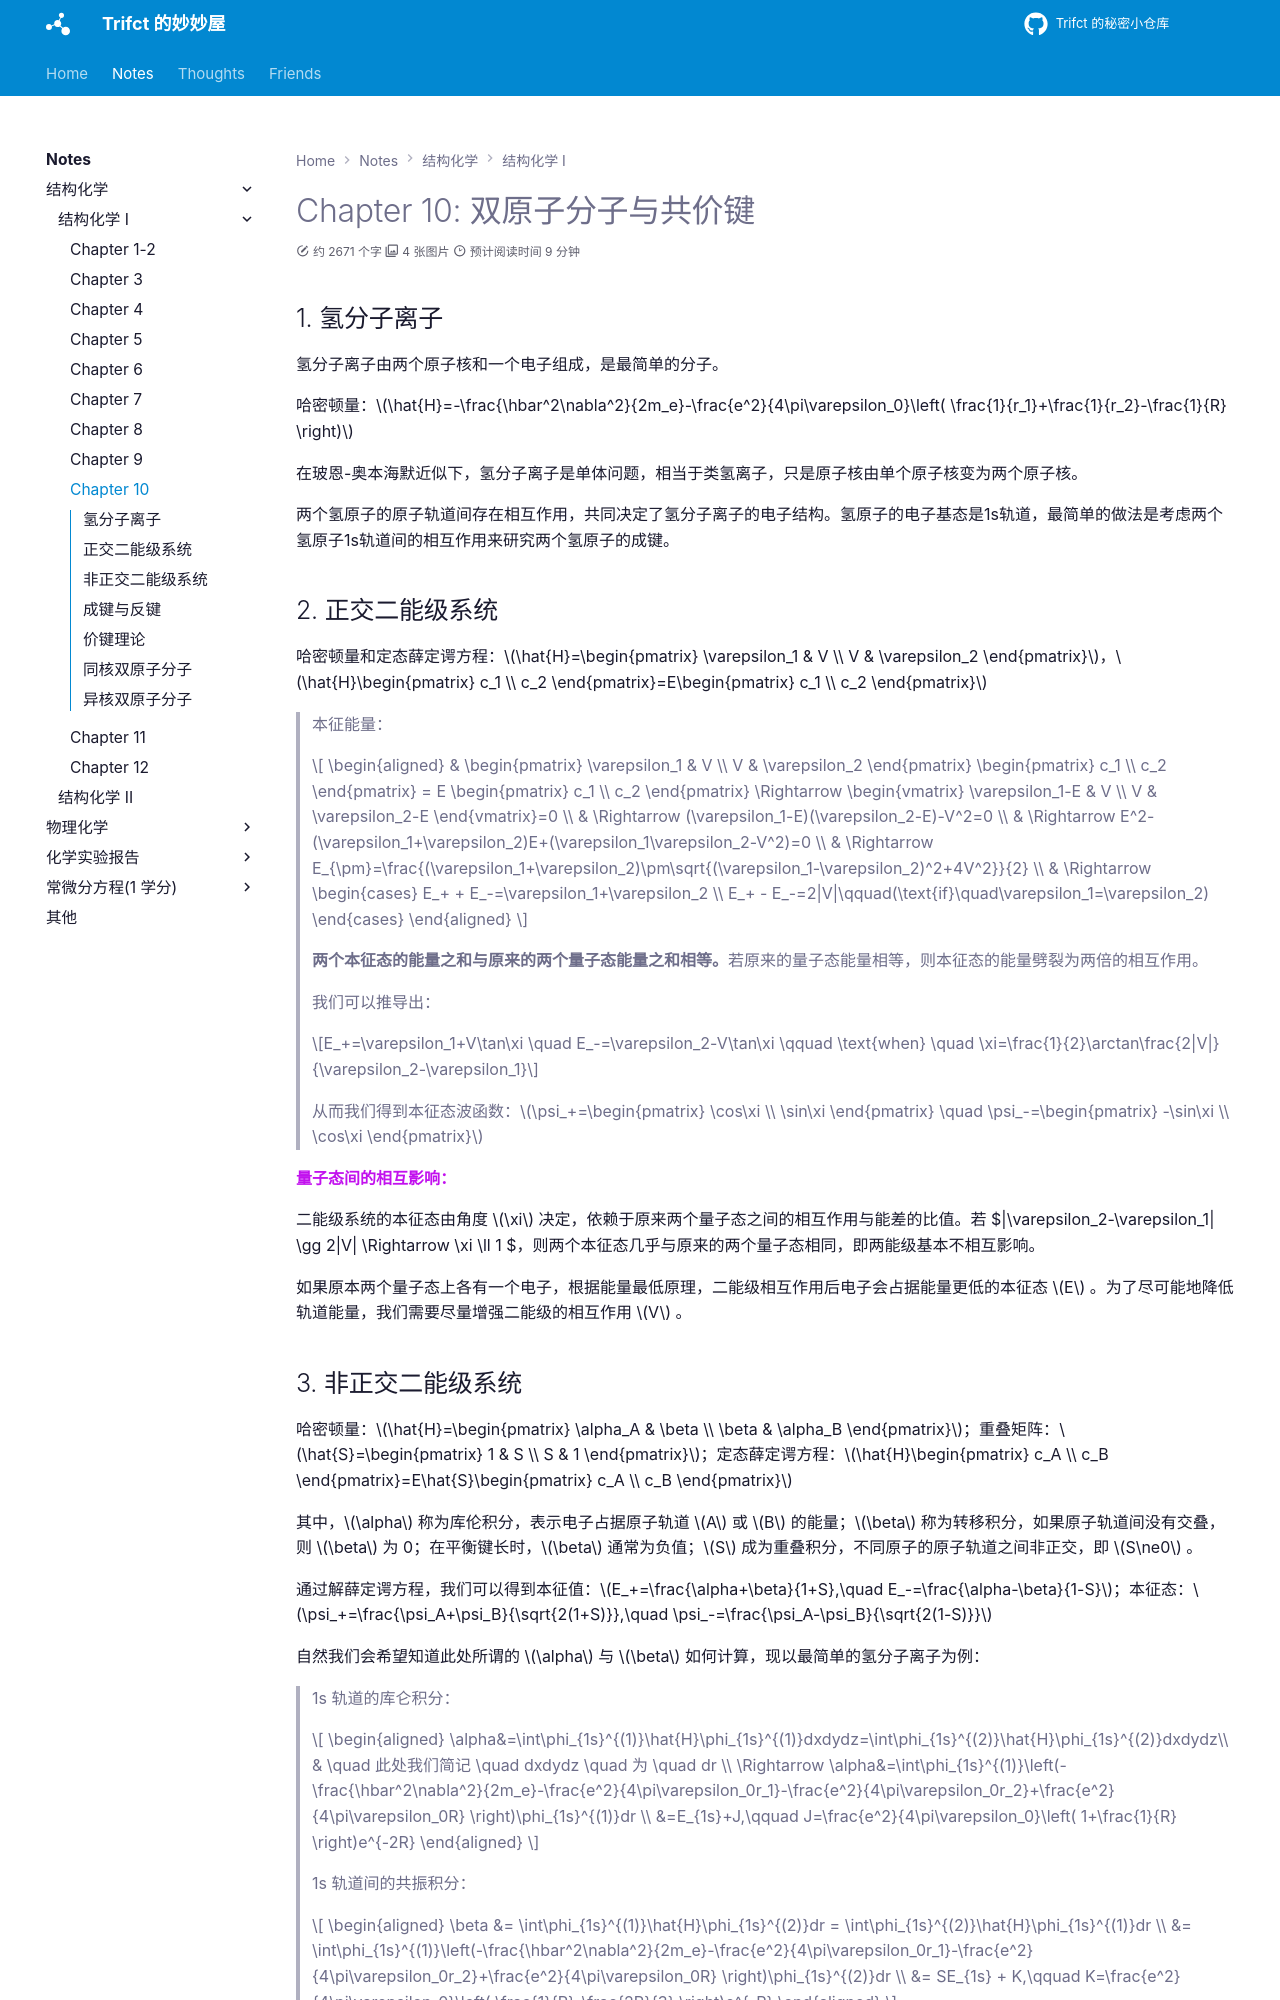

repository: Trifct/Learning · page: notes/结构化学/结构化学 1/Chapter 10/index.html · generator: mkdocs

# Chapter 10: 双原子分子与共价键

## 氢分子离子

氢分子离子由两个原子核和一个电子组成，是最简单的分子。

哈密顿量：$\hat{H}=-\frac{\hbar^2\nabla^2}{2m_e}-\frac{e^2}{4\pi\varepsilon_0}\left( \frac{1}{r_1}+\frac{1}{r_2}-\frac{1}{R} \right)$

在玻恩-奥本海默近似下，氢分子离子是单体问题，相当于类氢离子，只是原子核由单个原子核变为两个原子核。

两个氢原子的原子轨道间存在相互作用，共同决定了氢分子离子的电子结构。氢原子的电子基态是1s轨道，最简单的做法是考虑两个氢原子1s轨道间的相互作用来研究两个氢原子的成键。

## 正交二能级系统

哈密顿量和定态薛定谔方程：$\hat{H}=\begin{pmatrix} \varepsilon_1 & V  \\ V & \varepsilon_2 \end{pmatrix}$，$\hat{H}\begin{pmatrix} c_1 \\ c_2 \end{pmatrix}=E\begin{pmatrix} c_1 \\ c_2 \end{pmatrix}$

> 本征能量：
>
> $$
> \begin{aligned}
> & \begin{pmatrix} \varepsilon_1 & V  \\ V & \varepsilon_2 \end{pmatrix} \begin{pmatrix} c_1 \\ c_2 \end{pmatrix} = E \begin{pmatrix} c_1 \\ c_2 \end{pmatrix} \Rightarrow \begin{vmatrix} \varepsilon_1-E & V  \\ V & \varepsilon_2-E \end{vmatrix}=0 \\
> & \Rightarrow (\varepsilon_1-E)(\varepsilon_2-E)-V^2=0 \\
> & \Rightarrow E^2-(\varepsilon_1+\varepsilon_2)E+(\varepsilon_1\varepsilon_2-V^2)=0 \\
> & \Rightarrow E_{\pm}=\frac{(\varepsilon_1+\varepsilon_2)\pm\sqrt{(\varepsilon_1-\varepsilon_2)^2+4V^2}}{2} \\
> & \Rightarrow \begin{cases}
> E_+ + E_-=\varepsilon_1+\varepsilon_2 \\
> E_+ - E_-=2|V|\qquad(\text{if}\quad\varepsilon_1=\varepsilon_2)
> \end{cases}
> \end{aligned}
> $$
>
> **两个本征态的能量之和与原来的两个量子态能量之和相等。**若原来的量子态能量相等，则本征态的能量劈裂为两倍的相互作用。
>
> 我们可以推导出：
>
>$$E_+=\varepsilon_1+V\tan\xi \quad E_-=\varepsilon_2-V\tan\xi \qquad \text{when} \quad \xi=\frac{1}{2}\arctan\frac{2|V|}{\varepsilon_2-\varepsilon_1}$$
>
> 从而我们得到本征态波函数：$\psi_+=\begin{pmatrix} \cos\xi \\ \sin\xi \end{pmatrix} \quad \psi_-=\begin{pmatrix} -\sin\xi \\ \cos\xi \end{pmatrix}$

**<span style="color:#c211ee">量子态间的相互影响：</span>**

二能级系统的本征态由角度 $\xi$ 决定，依赖于原来两个量子态之间的相互作用与能差的比值。若 $|\varepsilon_2-\varepsilon_1| \gg 2|V| \Rightarrow \xi \ll 1 $，则两个本征态几乎与原来的两个量子态相同，即两能级基本不相互影响。

如果原本两个量子态上各有一个电子，根据能量最低原理，二能级相互作用后电子会占据能量更低的本征态 $E$ 。为了尽可能地降低轨道能量，我们需要尽量增强二能级的相互作用 $V$ 。
